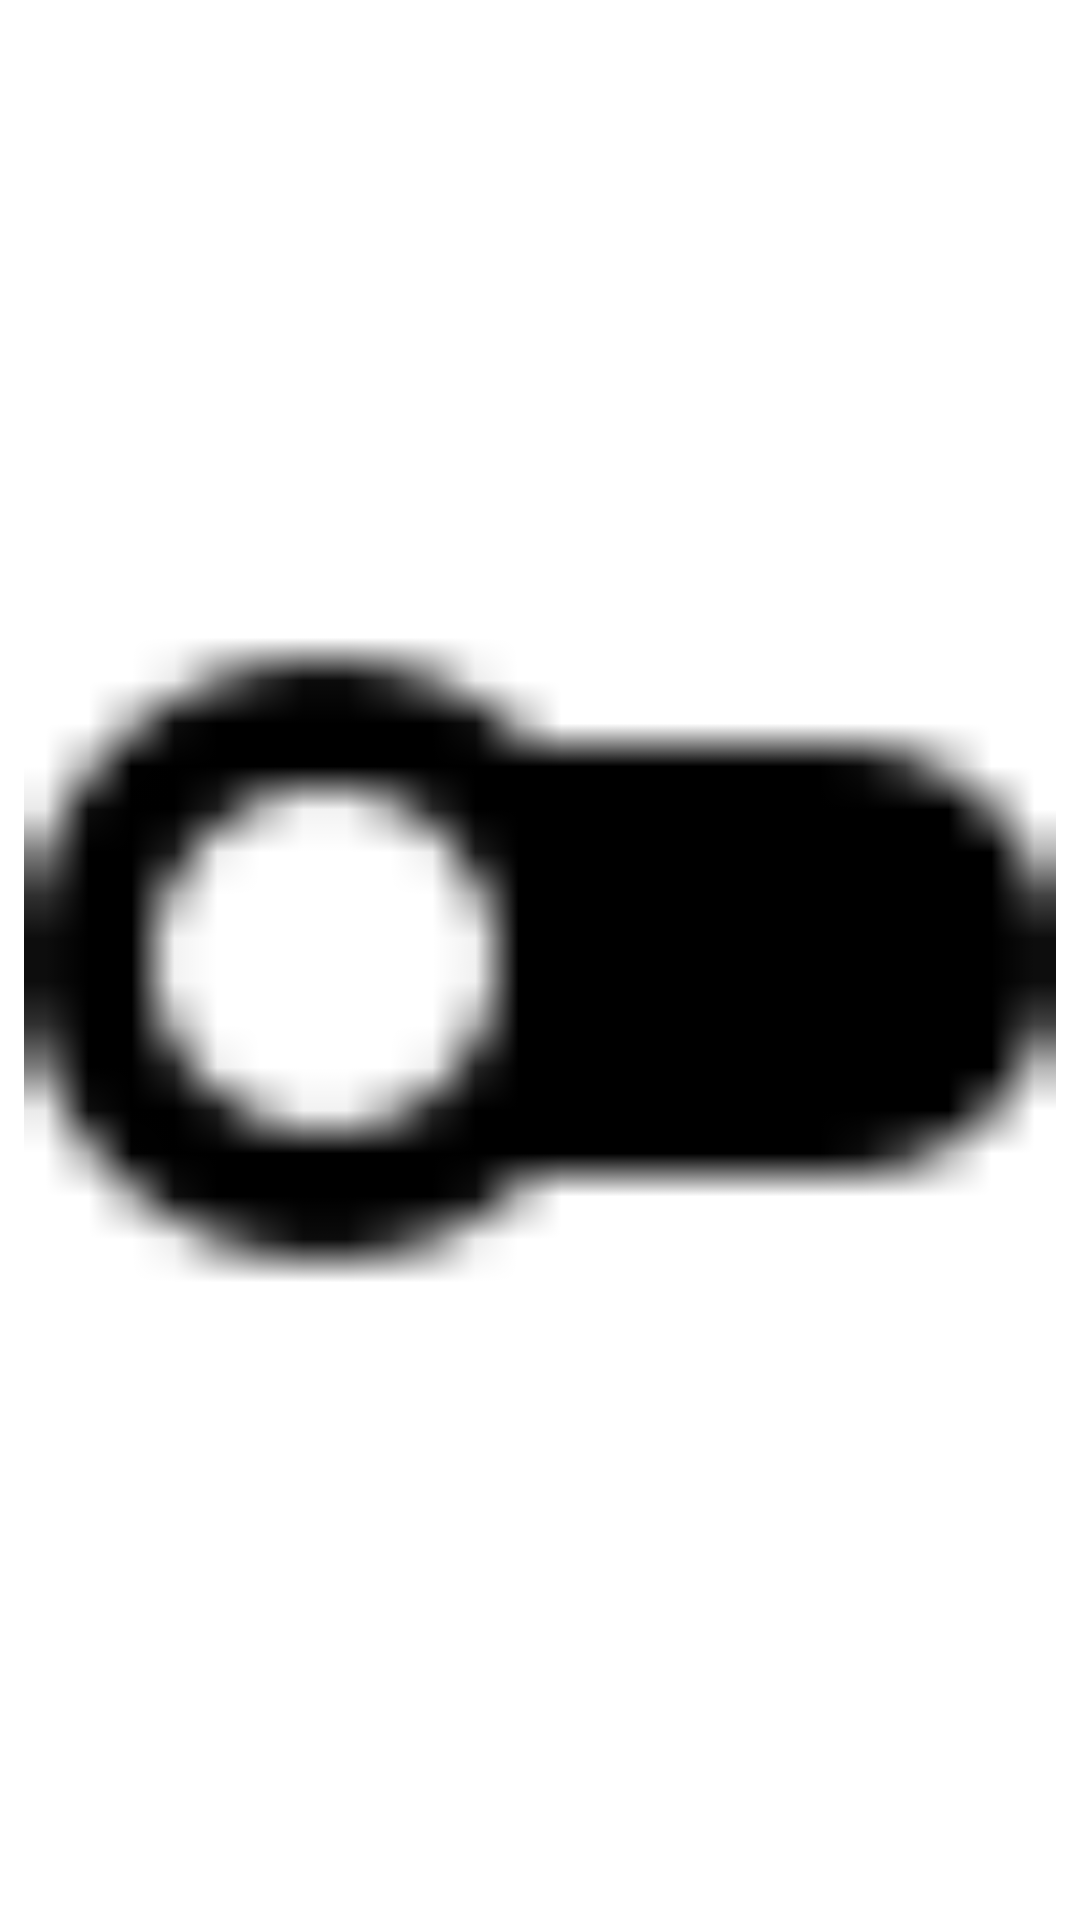

Produce the Android XML layout that renders to this screen, including the resource entries it uses.
<!-- AndroidManifest.xml: application theme Theme.LearnCustomView -->
<!-- res/layout/view_custom_switch.xml -->
<?xml version="1.0" encoding="utf-8"?>

<androidx.appcompat.widget.AppCompatImageView xmlns:android="http://schemas.android.com/apk/res/android"
    xmlns:app="http://schemas.android.com/apk/res-auto"
    android:layout_width="wrap_content"
    android:layout_height="wrap_content"
    android:layout_gravity="center"
    android:padding="8dp"
    app:srcCompat="@drawable/selector_witch_state"/>
<!-- resources referenced by this layout -->
<resources>
  <!-- drawable selector_witch_state (drawable) -->
  <?xml version="1.0" encoding="utf-8"?>
  
  <selector xmlns:android="http://schemas.android.com/apk/res/android">
      <item android:state_selected="true"
          android:drawable="@drawable/ic_on"/>
      <item android:drawable="@drawable/ic_off"/>
  </selector>
  <style name="Theme.LearnCustomView" parent="Theme.MaterialComponents.DayNight.NoActionBar">
          
          <item name="colorPrimary">@color/purple_500</item>
          <item name="colorPrimaryVariant">@color/purple_700</item>
          <item name="colorOnPrimary">@color/white</item>
          
          <item name="colorSecondary">@color/teal_200</item>
          <item name="colorSecondaryVariant">@color/teal_700</item>
          <item name="colorOnSecondary">@color/black</item>
          
          <item name="android:statusBarColor" tools:targetApi="l">?attr/colorPrimaryVariant</item>
          
      </style>
  <!-- drawable ic_on: png bitmap (drawable, 293 bytes) -->
  <!-- drawable ic_off: png bitmap (drawable, 301 bytes) -->
  <!-- not gathered from this repository: default colours our renderer supplied (Android Studio template values) -->
  <color name="purple_500">#FF6200EE</color>
  <color name="purple_700">#FF3700B3</color>
  <color name="teal_200">#FF03DAC5</color>
  <color name="teal_700">#FF018786</color>
  <color name="black">#FF000000</color>
  <color name="white">#FFFFFFFF</color>
</resources>
